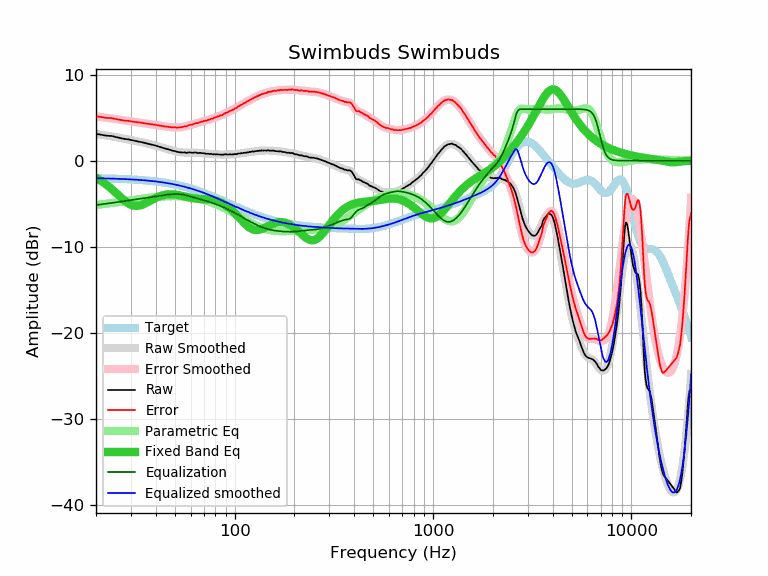

The data file committed next to this chart (first rows):
frequency, raw, error, smoothed, error_smoothed, equalization, parametric_eq, equalized_raw, equalized_smoothed, target
20, 3.12, 5.16, 3.12, 5.16, -5.16, -1.98, -2.04, -2.04, -2.04
21, 3.05, 5.10, 3.04, 5.09, -5.09, -2.27, -2.05, -2.05, -2.05
22, 2.96, 5.02, 2.97, 5.03, -5.03, -2.59, -2.08, -2.06, -2.06
23, 2.90, 4.97, 2.90, 4.97, -4.97, -2.94, -2.07, -2.07, -2.07
24, 2.88, 4.96, 2.83, 4.91, -4.91, -3.30, -2.03, -2.08, -2.08
25, 2.77, 4.86, 2.76, 4.85, -4.85, -3.67, -2.09, -2.09, -2.09
26, 2.68, 4.78, 2.69, 4.79, -4.79, -4.03, -2.12, -2.11, -2.11
27, 2.60, 4.72, 2.62, 4.74, -4.74, -4.38, -2.14, -2.12, -2.12
28, 2.53, 4.66, 2.55, 4.68, -4.68, -4.69, -2.16, -2.14, -2.14
29, 2.49, 4.64, 2.48, 4.63, -4.63, -4.94, -2.15, -2.15, -2.15
30, 2.42, 4.59, 2.41, 4.58, -4.58, -5.12, -2.17, -2.17, -2.17
31, 2.35, 4.54, 2.35, 4.54, -4.54, -5.23, -2.19, -2.19, -2.19
32, 2.28, 4.49, 2.28, 4.49, -4.49, -5.26, -2.21, -2.21, -2.21
33, 2.23, 4.46, 2.22, 4.45, -4.45, -5.23, -2.22, -2.23, -2.23
34, 2.17, 4.42, 2.15, 4.40, -4.40, -5.14, -2.24, -2.25, -2.25
35, 2.09, 4.36, 2.09, 4.36, -4.36, -5.03, -2.28, -2.28, -2.28
36, 2.01, 4.31, 2.02, 4.32, -4.32, -4.89, -2.32, -2.30, -2.30
37, 1.95, 4.27, 1.95, 4.28, -4.28, -4.74, -2.33, -2.33, -2.33
38, 1.89, 4.24, 1.89, 4.24, -4.24, -4.59, -2.35, -2.35, -2.35
39, 1.83, 4.21, 1.82, 4.20, -4.20, -4.45, -2.37, -2.38, -2.38
40, 1.77, 4.18, 1.75, 4.16, -4.16, -4.33, -2.39, -2.41, -2.41
41, 1.68, 4.12, 1.68, 4.12, -4.12, -4.22, -2.44, -2.44, -2.44
42, 1.61, 4.08, 1.61, 4.08, -4.08, -4.13, -2.47, -2.47, -2.47
43, 1.53, 4.03, 1.53, 4.04, -4.04, -4.05, -2.51, -2.51, -2.51
44, 1.46, 4.00, 1.46, 4.00, -4.00, -3.99, -2.55, -2.54, -2.54
45, 1.40, 3.97, 1.40, 3.97, -3.97, -3.95, -2.58, -2.57, -2.57
46, 1.34, 3.95, 1.33, 3.94, -3.94, -3.92, -2.61, -2.61, -2.61
47, 1.28, 3.92, 1.27, 3.92, -3.92, -3.90, -2.64, -2.65, -2.65
48, 1.21, 3.89, 1.21, 3.89, -3.89, -3.90, -2.69, -2.69, -2.69
49, 1.15, 3.87, 1.15, 3.88, -3.88, -3.91, -2.73, -2.73, -2.73
50, 1.13, 3.89, 1.10, 3.87, -3.87, -3.93, -2.74, -2.77, -2.77
51, 1.05, 3.86, 1.06, 3.87, -3.87, -3.96, -2.82, -2.81, -2.81
52, 1.01, 3.86, 1.02, 3.87, -3.87, -3.99, -2.87, -2.85, -2.85
53, 0.98, 3.87, 0.99, 3.89, -3.89, -4.03, -2.91, -2.90, -2.90
54, 0.97, 3.91, 0.97, 3.91, -3.91, -4.08, -2.95, -2.94, -2.94
55, 0.96, 3.94, 0.96, 3.94, -3.94, -4.12, -2.99, -2.99, -2.99
56, 0.98, 4.01, 0.95, 3.98, -3.98, -4.17, -3.00, -3.03, -3.03
57, 0.91, 3.99, 0.94, 4.02, -4.02, -4.21, -3.12, -3.08, -3.08
58, 0.94, 4.06, 0.94, 4.07, -4.07, -4.25, -3.13, -3.13, -3.13
59, 0.98, 4.15, 0.94, 4.12, -4.12, -4.29, -3.14, -3.18, -3.18
60, 0.96, 4.18, 0.94, 4.17, -4.17, -4.32, -3.21, -3.23, -3.22
61, 0.91, 4.18, 0.94, 4.22, -4.22, -4.35, -3.31, -3.27, -3.27
62, 0.95, 4.27, 0.94, 4.26, -4.26, -4.38, -3.32, -3.33, -3.33
63, 0.96, 4.33, 0.94, 4.31, -4.31, -4.40, -3.36, -3.38, -3.38
64, 0.96, 4.38, 0.93, 4.36, -4.36, -4.42, -3.40, -3.43, -3.43
65, 0.89, 4.37, 0.92, 4.40, -4.40, -4.43, -3.52, -3.48, -3.48
66, 0.90, 4.43, 0.91, 4.44, -4.44, -4.44, -3.55, -3.53, -3.53
67, 0.92, 4.50, 0.90, 4.49, -4.49, -4.45, -3.57, -3.59, -3.59
68, 0.90, 4.54, 0.89, 4.53, -4.53, -4.45, -3.63, -3.64, -3.64
69, 0.87, 4.56, 0.87, 4.56, -4.56, -4.46, -3.70, -3.69, -3.69
70, 0.88, 4.62, 0.86, 4.60, -4.60, -4.46, -3.73, -3.75, -3.75
71, 0.84, 4.64, 0.84, 4.64, -4.64, -4.47, -3.80, -3.80, -3.80
72, 0.81, 4.66, 0.82, 4.68, -4.68, -4.47, -3.87, -3.85, -3.85
73, 0.81, 4.71, 0.81, 4.72, -4.72, -4.48, -3.91, -3.91, -3.91
74, 0.81, 4.77, 0.80, 4.76, -4.76, -4.49, -3.95, -3.96, -3.96
75, 0.77, 4.78, 0.79, 4.80, -4.80, -4.50, -4.04, -4.02, -4.02
76, 0.80, 4.87, 0.77, 4.85, -4.85, -4.52, -4.05, -4.07, -4.07
77, 0.77, 4.89, 0.77, 4.89, -4.89, -4.54, -4.13, -4.13, -4.13
78, 0.74, 4.92, 0.76, 4.94, -4.94, -4.56, -4.20, -4.18, -4.18
79, 0.77, 5.00, 0.75, 4.99, -4.99, -4.59, -4.22, -4.23, -4.23
... 553 more rows
